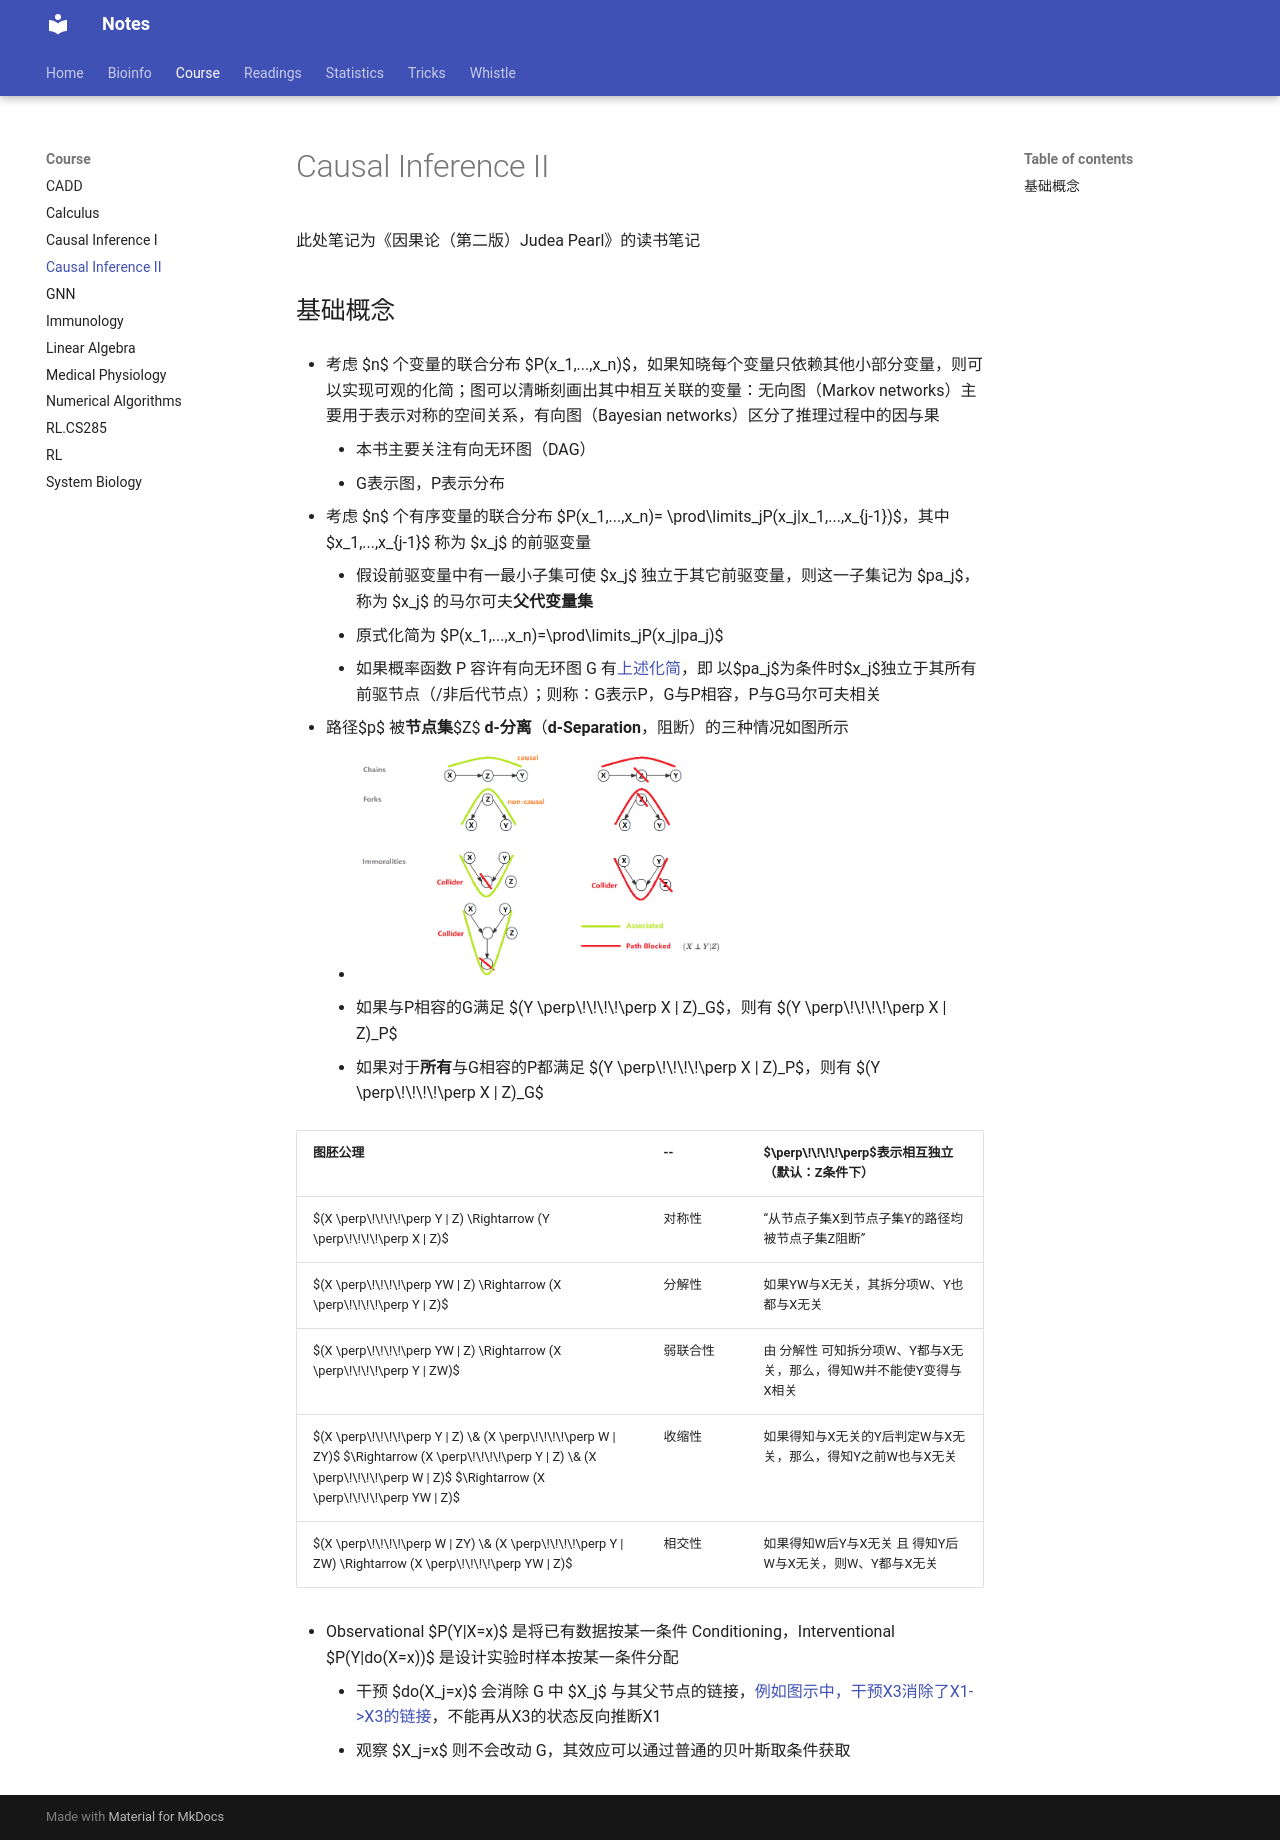

repository: Jiarong-L/notes · page: Course/Causal_Inference_II/index.html · generator: mkdocs

---
header-includes:
    - \usepackage{MnSymbol}      ## $\upmodels$ 失败
    - \usepackage{amssymb}
    - \usepackage{amsfonts}
    - \usepackage{fdsymbol}      ## $\Vbar$ 失败
output:
  pdf_document:
    keep_tex: true
---

<script>
MathJax = {
  tex: {
    inlineMath: [['$', '$'], ['\\(', '\\)']]
  },
  svg: {
    fontCache:   'global'   // 'local',or 'global' or 'none'
  }
};
</script>
<script type="text/javascript" id="MathJax-script" async
  src="https://cdn.jsdelivr.net/npm/mathjax@3/es5/tex-svg.js">
</script>


<style>
img{
    width: 60%;
}
</style>

<!-- https://bearnok.com/grva/en/knowledge/software/mathjax -->
<!-- https://tex.stackexchange.com/questions/562924/how-to-add-latex-packages-to-markdown -->


<!-- $\perp\\!\\!\\!\\!\perp$ for mathjax-->
<!-- $\perp\!\!\!\!\perp$ for kalatex-->

此处笔记为《因果论（第二版）Judea Pearl》的读书笔记

## 基础概念

* 考虑 $n$ 个变量的联合分布 $P(x_1,...,x_n)$，如果知晓每个变量只依赖其他小部分变量，则可以实现可观的化简；图可以清晰刻画出其中相互关联的变量：无向图（Markov networks）主要用于表示对称的空间关系，有向图（Bayesian networks）区分了推理过程中的因与果
    - 本书主要关注有向无环图（DAG）
    - G表示图，P表示分布

* 考虑 $n$ 个有序变量的联合分布 $P(x_1,...,x_n)= \prod\limits_jP(x_j|x_1,...,x_{j-1})$，其中 $x_1,...,x_{j-1}$ 称为 $x_j$ 的前驱变量
    - 假设前驱变量中有一最小子集可使 $x_j$ 独立于其它前驱变量，则这一子集记为 $pa_j$，称为 $x_j$ 的马尔可夫**父代变量集**
    - 原式化简为 $P(x_1,...,x_n)=\prod\limits_jP(x_j|pa_j)$
    - 如果概率函数 P 容许有向无环图 G 有[上述化简](./Causal_Inference/1-2.png)，即 以$pa_j$为条件时$x_j$独立于其所有前驱节点（/非后代节点）；则称：G表示P，G与P相容，P与G马尔可夫相关


* 路径$p$ 被**节点集**$Z$ **d-分离**（**d-Separation**，阻断）的三种情况如图所示
    - ![d-Separation](./Causal_Inference/dSeparation.png)
    - 如果与P相容的G满足 $(Y \perp X | Z)_G$，则有 $(Y \perp X | Z)_P$
    - 如果对于**所有**与G相容的P都满足 $(Y \perp X | Z)_P$，则有 $(Y \perp X | Z)_G$
  

| 图胚公理 | -- | $\perp$表示相互独立（默认：Z条件下） |
| -- | -- | -- |
| $(X \perp Y \| Z) \Rightarrow (Y \perp X \| Z)$ | 对称性 | “从节点子集X到节点子集Y的路径均被节点子集Z阻断” |
| $(X \perp YW \| Z) \Rightarrow (X \perp Y \| Z)$ | 分解性 | 如果YW与X无关，其拆分项W、Y也都与X无关 |
| $(X \perp YW \| Z) \Rightarrow (X \perp Y \| ZW)$ | 弱联合性 | 由 分解性 可知拆分项W、Y都与X无关，那么，得知W并不能使Y变得与X相关 |
| $(X \perp Y \| Z) \& (X \perp W \| ZY)$ $\Rightarrow (X \perp Y \| Z) \& (X \perp W \| Z)$ $\Rightarrow (X \perp YW \| Z)$ | 收缩性 | 如果得知与X无关的Y后判定W与X无关，那么，得知Y之前W也与X无关 |
| $(X \perp W \| ZY) \& (X \perp Y \| ZW) \Rightarrow (X \perp YW \| Z)$ | 相交性 | 如果得知W后Y与X无关 且 得知Y后W与X无关，则W、Y都与X无关 |


* Observational $P(Y|X=x)$ 是将已有数据按某一条件 Conditioning，Interventional $P(Y|do(X=x))$ 是设计实验时样本按某一条件分配
    - 干预 $do(X_j=x)$ 会消除 G 中 $X_j$ 与其父节点的链接，[例如图示中，干预X3消除了X1->X3的链接](./Causal_Inference/1-4.png)，不能再从X3的状态反向推断X1
    - 观察 $X_j=x$ 则不会改动 G，其效应可以通过普通的贝叶斯取条件获取
